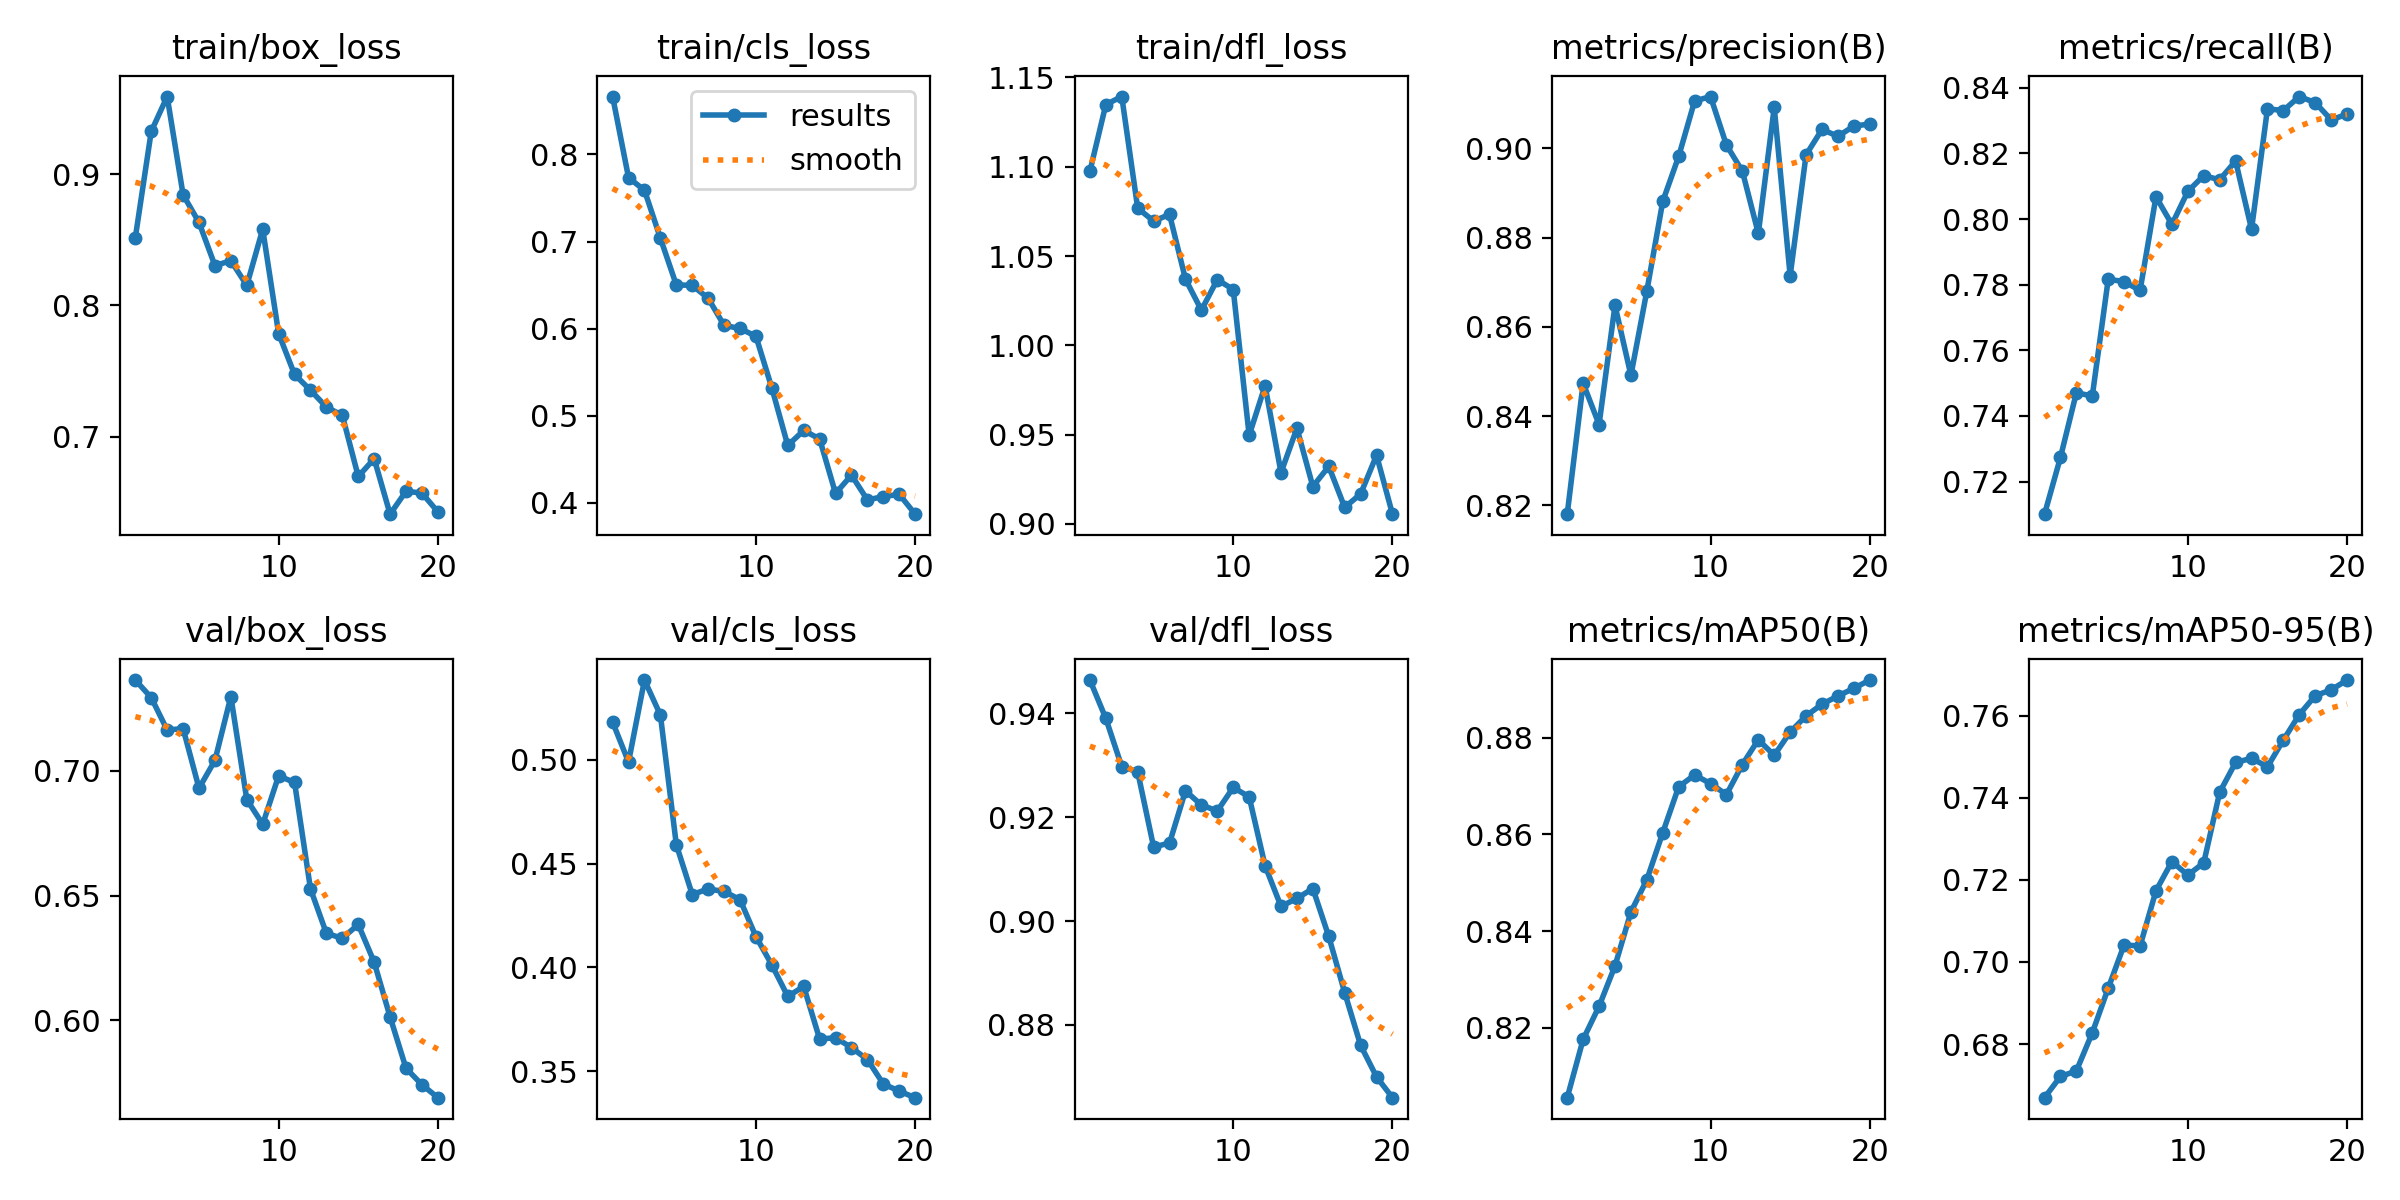

The table this chart was drawn from, first rows:
epoch, time, train/box_loss, train/cls_loss, train/dfl_loss, metrics/precision(B), metrics/recall(B), metrics/mAP50(B), metrics/mAP50-95(B), val/box_loss, val/cls_loss, val/dfl_loss, lr/pg0, lr/pg1, lr/pg2
1, 57.76, 0.8516, 0.8665, 1.097, 0.818, 0.7101, 0.8055, 0.667, 0.7365, 0.5182, 0.9464, 4.76e-06, 4.76e-06, 4.76e-06
2, 119.9, 0.9325, 0.7734, 1.135, 0.8474, 0.7274, 0.8176, 0.6721, 0.7294, 0.499, 0.939, 1.01799e-05, 1.01799e-05, 1.01799e-05
3, 184.7, 0.9591, 0.7589, 1.139, 0.8381, 0.7471, 0.8245, 0.6735, 0.7164, 0.5385, 0.9297, 1.50107e-05, 1.50107e-05, 1.50107e-05
4, 249.6, 0.8842, 0.7039, 1.077, 0.8648, 0.7461, 0.8328, 0.6827, 0.717, 0.5217, 0.9287, 1.92524e-05, 1.92524e-05, 1.92524e-05
5, 312.8, 0.8631, 0.6502, 1.07, 0.8491, 0.7816, 0.844, 0.6936, 0.6931, 0.4592, 0.9143, 2.29051e-05, 2.29051e-05, 2.29051e-05
6, 372.9, 0.8303, 0.6499, 1.073, 0.868, 0.781, 0.8506, 0.7042, 0.7042, 0.4351, 0.915, 2.59688e-05, 2.59688e-05, 2.59688e-05
7, 437.7, 0.834, 0.635, 1.037, 0.8881, 0.7782, 0.8604, 0.7039, 0.7298, 0.4378, 0.9251, 2.84434e-05, 2.84434e-05, 2.84434e-05
8, 503.3, 0.8152, 0.6039, 1.02, 0.8982, 0.8068, 0.8699, 0.7173, 0.6885, 0.4366, 0.9224, 3.03289e-05, 3.03289e-05, 3.03289e-05
9, 573.3, 0.858, 0.6003, 1.037, 0.9106, 0.7984, 0.8723, 0.7245, 0.6786, 0.4327, 0.9212, 3.16254e-05, 3.16254e-05, 3.16254e-05
10, 641.6, 0.7785, 0.5914, 1.031, 0.9116, 0.8085, 0.8705, 0.7211, 0.698, 0.4149, 0.9257, 3.23329e-05, 3.23329e-05, 3.23329e-05
11, 714.2, 0.7473, 0.5319, 0.9496, 0.9007, 0.8133, 0.8682, 0.7241, 0.6954, 0.4012, 0.9239, 3.24513e-05, 3.24513e-05, 3.24513e-05
12, 780.2, 0.7353, 0.4661, 0.9774, 0.8949, 0.812, 0.8745, 0.7413, 0.6527, 0.3861, 0.9106, 3.19807e-05, 3.19807e-05, 3.19807e-05
13, 847, 0.7225, 0.4832, 0.9287, 0.881, 0.8177, 0.8796, 0.7486, 0.6348, 0.3908, 0.9028, 3.0921e-05, 3.0921e-05, 3.0921e-05
14, 910.2, 0.7162, 0.4736, 0.9536, 0.9092, 0.7969, 0.8764, 0.7496, 0.6329, 0.3655, 0.9043, 2.92722e-05, 2.92722e-05, 2.92722e-05
15, 975.3, 0.6696, 0.4109, 0.921, 0.8715, 0.8336, 0.8812, 0.7475, 0.6384, 0.3661, 0.9063, 2.70344e-05, 2.70344e-05, 2.70344e-05
16, 1042, 0.6831, 0.432, 0.9323, 0.8986, 0.8331, 0.8845, 0.7541, 0.6233, 0.3614, 0.897, 2.42076e-05, 2.42076e-05, 2.42076e-05
17, 1107, 0.6409, 0.4035, 0.9093, 0.9042, 0.8373, 0.8869, 0.7602, 0.6013, 0.3556, 0.8862, 2.07917e-05, 2.07917e-05, 2.07917e-05
18, 1168, 0.6584, 0.4074, 0.9168, 0.9027, 0.8355, 0.8887, 0.7649, 0.5807, 0.3439, 0.876, 1.67867e-05, 1.67867e-05, 1.67867e-05
19, 1237, 0.6569, 0.4099, 0.9385, 0.905, 0.8303, 0.8902, 0.7663, 0.5741, 0.3404, 0.87, 1.21927e-05, 1.21927e-05, 1.21927e-05
20, 1304, 0.6427, 0.3872, 0.9055, 0.9055, 0.8319, 0.8919, 0.7687, 0.5689, 0.3372, 0.866, 7.0097e-06, 7.0097e-06, 7.0097e-06
